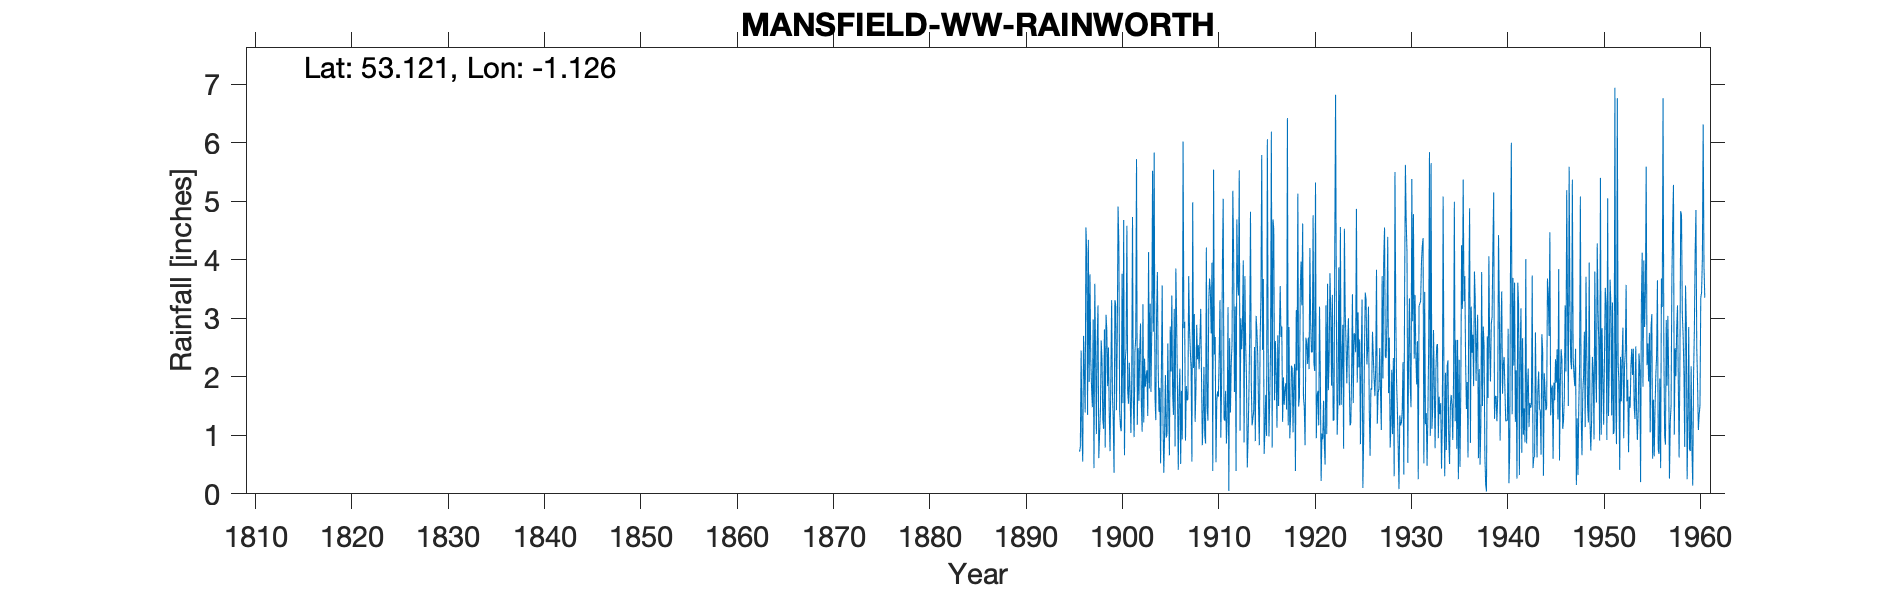

Data behind this chart, as committed beside it:
MANSFIELD WW RAINWORTH, , , , , , , , , , , , , , , , , , , , , , , 
Grid ref, SK586586, Long, -1.126, Lat, 53.12, Elevation, 360, ft, , , , , , , , , , , , , , , 
Station no, 26323, , , , , , , , , , , , , , , , , , , , , , 
, 1890, 1891, 1892, 1893, 1894, 1895, 1896, 1897, 1898, 1899, 1900, 1901, 1902, 1903, 1904, 1905, 1906, 1907, 1908, 1909, 1910, 1911, 1912
January, , , , , , , 0.72, 1.91, 0.61, 2.5, 4.91, 1.75, 1.18, 2.11, 3.03, 0.96, 3.85, 0.91, 1.23, 1.01, 2.38, 1.28, 4.05
February, , , , , , , 0.8, 3.75, 1.03, 1.38, 4.26, 1.54, 2.49, 1.33, 3.79, 1.02, 2.92, 1.84, 1.76, 0.86, 2.68, 1.25, 1.74
March, , , , , , , 2.45, 2.3, 1.39, 0.73, 1.4, 2.24, 1.59, 4.13, 2.15, 2.57, 1.8, 1.6, 2.89, 4.21, 0.54, 1.76, 3.2
April, , , , , , , 1.07, 1.81, 2.62, 1.97, 1.14, 1.73, 2.45, 1.8, 1.4, 1.5, 0.41, 1.61, 2.3, 1.51, 1.6, 0.86, 0.39
May, , , , , , , 0.55, 1.48, 2.28, 3.31, 1.07, 1.04, 2.91, 3.25, 1.81, 0.66, 1.7, 3.72, 2.54, 1.25, 1.75, 1.31, 4.69
June, , , , , , , 2.7, 2.98, 1.28, 1.69, 3.76, 1.9, 1.56, 1.74, 0.52, 2.86, 2.14, 2.83, 2.13, 3.3, 1.66, 3.19, 3.59
July, , , , , , , 2.07, 0.44, 1.11, 1.26, 1.55, 4.73, 1.06, 2.84, 2.12, 2.09, 0.51, 2.46, 2.65, 3.68, 2.38, 0.05, 3.39
August, , , , , , , 1.39, 3.59, 2.81, 0.36, 4.68, 1.57, 3.24, 5.52, 3.56, 3.39, 1.76, 2.13, 3.16, 3.47, 3.31, 2.66, 5.53
September, , , , , , , 4.55, 2.37, 0.79, 3.31, 0.66, 0.97, 1.22, 2.77, 1.24, 1.71, 0.93, 0.55, 1.98, 2.74, 0.96, 1.39, 1.08
October, , , , , , , 4.07, 1.02, 3.06, 3.24, 2.29, 2.42, 2.31, 5.83, 0.36, 1.35, 6.02, 4.98, 0.83, 3.95, 1.86, 2.22, 3
November, , , , , , , 1.35, 2.59, 2.79, 1.43, 2.48, 2.66, 1.83, 1.66, 1.07, 3.16, 2.83, 2.15, 1.34, 0.39, 3.94, 2.56, 2.47
December, , , , , , , 4.34, 3.22, 1.84, 2.65, 4.58, 5.72, 2.02, 1.26, 2.03, 0.81, 2.94, 3.07, 2.17, 5.54, 5.04, 5.18, 2.89
Total, , , , , , , 26.06, 27.46, 21.61, 23.83, 32.78, 28.27, 23.86, 34.24, 23.08, 22.08, 27.81, 27.85, 24.98, 31.91, 28.1, 23.71, 36.02
